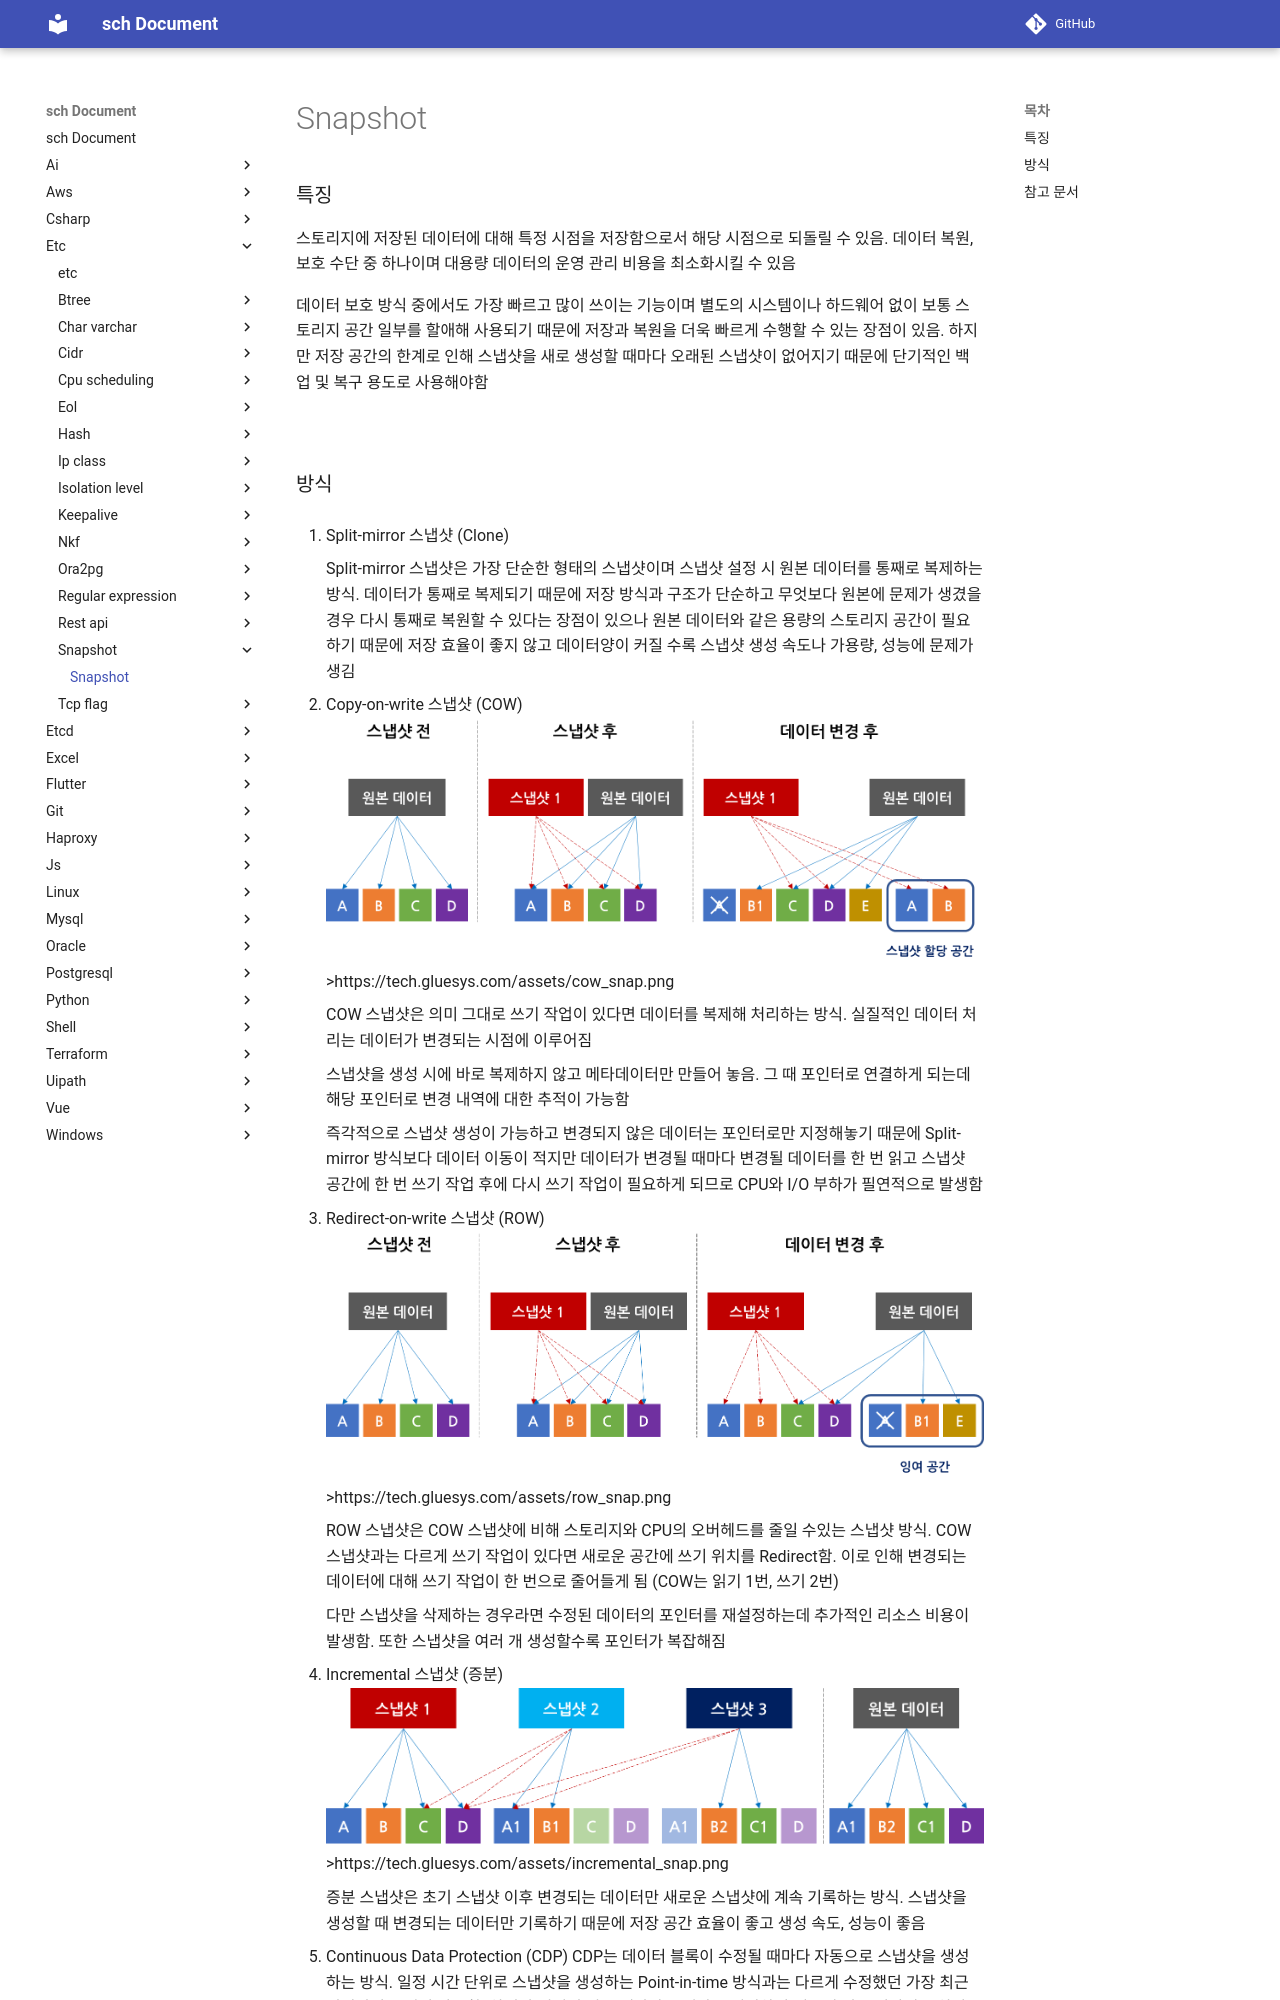

repository: sch6393/sch · page: etc/snapshot/index.html · generator: mkdocs

Snapshot
===

### 특징
스토리지에 저장된 데이터에 대해 특정 시점을 저장함으로서 해당 시점으로 되돌릴 수 있음. 데이터 복원, 보호 수단 중 하나이며 대용량 데이터의 운영 관리 비용을 최소화시킬 수 있음

데이터 보호 방식 중에서도 가장 빠르고 많이 쓰이는 기능이며 별도의 시스템이나 하드웨어 없이 보통 스토리지 공간 일부를 할애해 사용되기 때문에 저장과 복원을 더욱 빠르게 수행할 수 있는 장점이 있음. 하지만 저장 공간의 한계로 인해 스냅샷을 새로 생성할 때마다 오래된 스냅샷이 없어지기 때문에 단기적인 백업 및 복구 용도로 사용해야함

<br>
